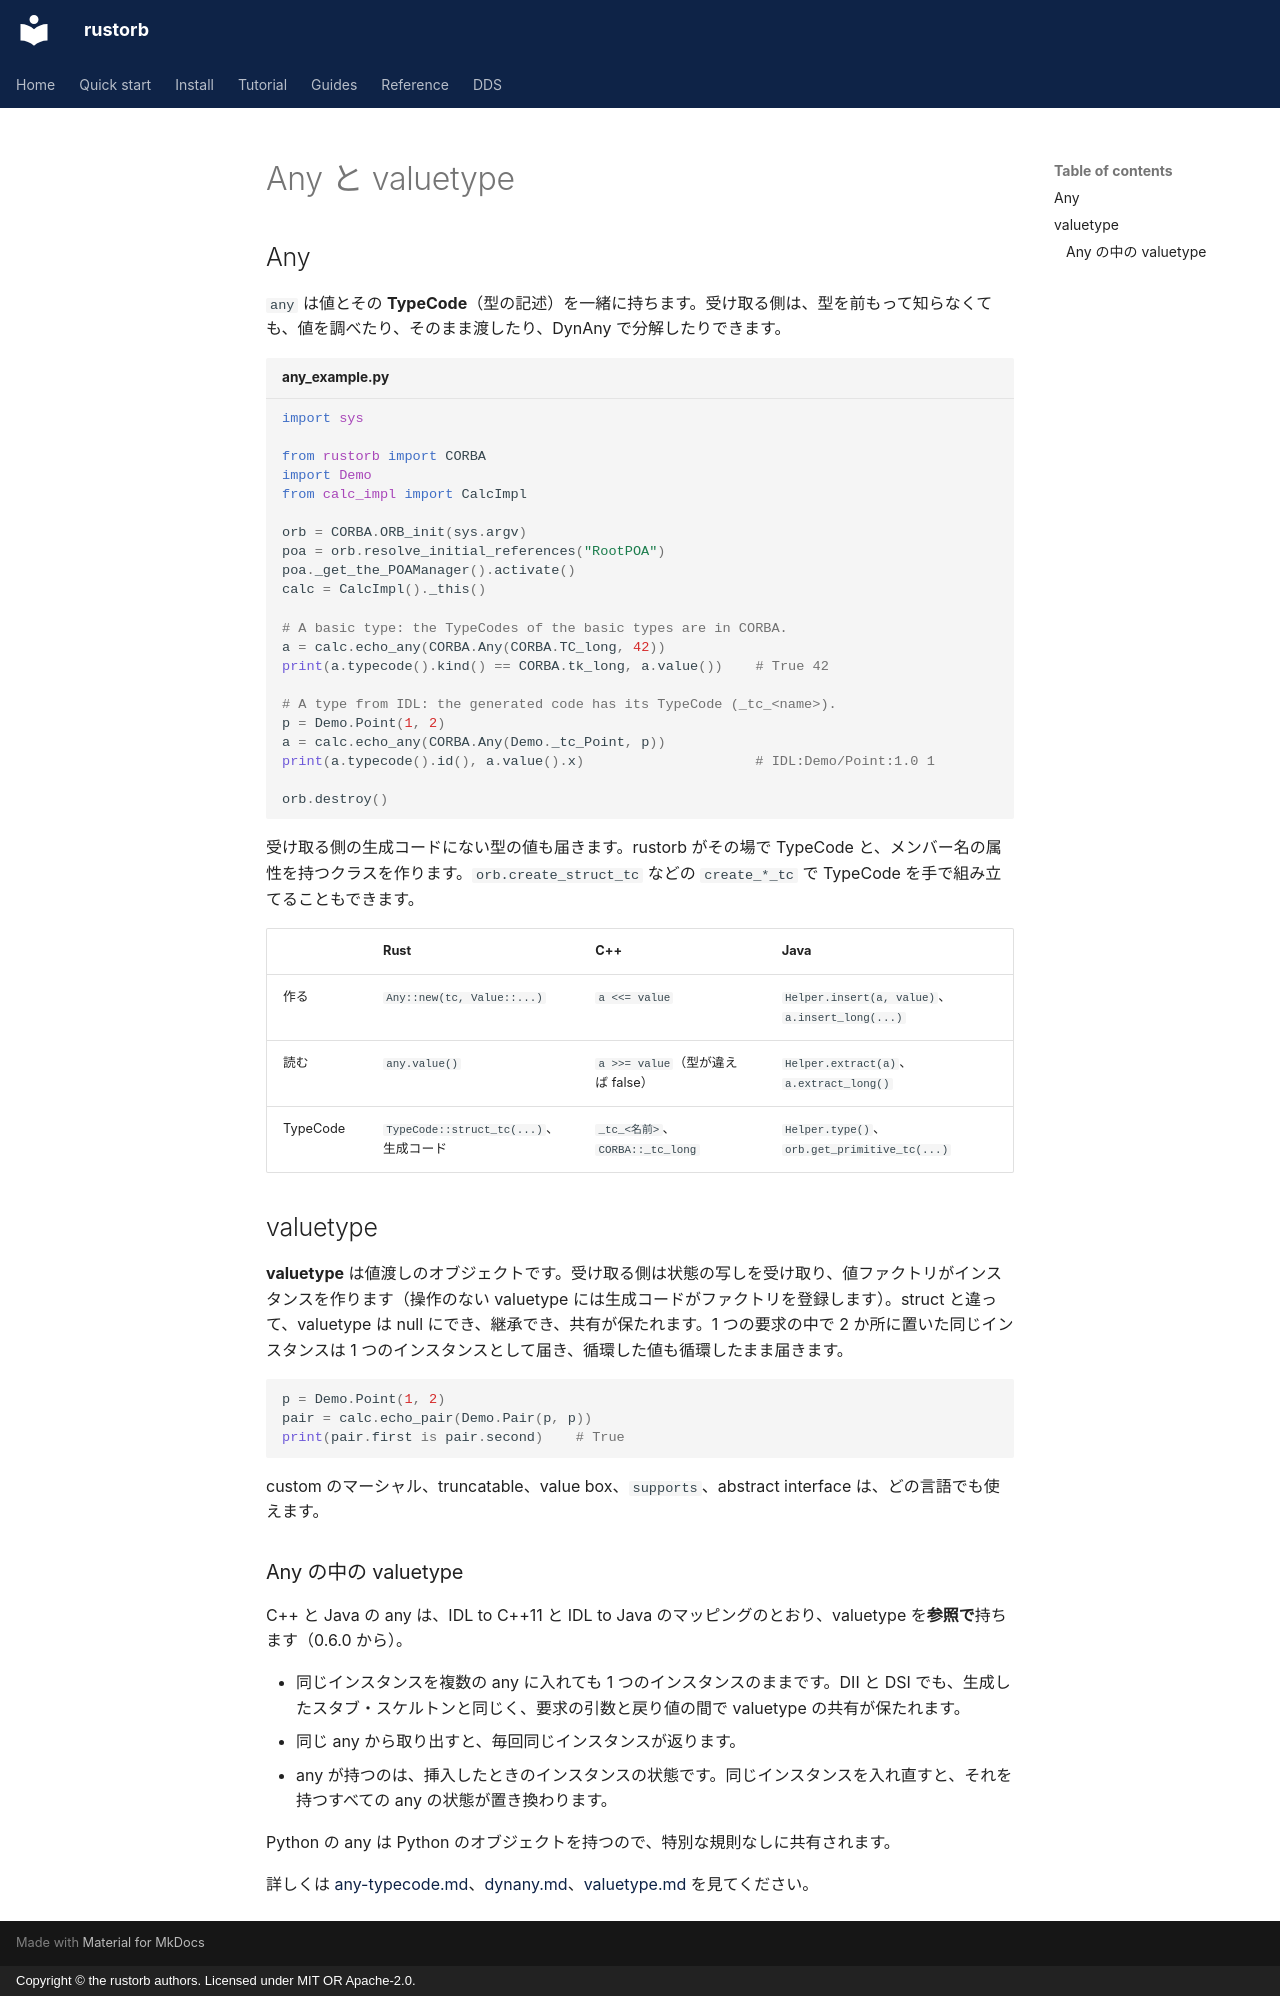

repository: rustorb/rustorb.github.io · page: ja/guides/any-valuetype/index.html · generator: mkdocs · copyright: Copyright © the rustorb authors. Licensed under MIT OR Apache-2.0.

# Any と valuetype

## Any

`any` は値とその **TypeCode**（型の記述）を一緒に持ちます。受け取る側は、型を前もって知らなくても、値を調べたり、そのまま渡したり、DynAny で分解したりできます。

```python title="any_example.py"
import sys

from rustorb import CORBA
import Demo
from calc_impl import CalcImpl

orb = CORBA.ORB_init(sys.argv)
poa = orb.resolve_initial_references("RootPOA")
poa._get_the_POAManager().activate()
calc = CalcImpl()._this()

# A basic type: the TypeCodes of the basic types are in CORBA.
a = calc.echo_any(CORBA.Any(CORBA.TC_long, 42))
print(a.typecode().kind() == CORBA.tk_long, a.value())    # True 42

# A type from IDL: the generated code has its TypeCode (_tc_<name>).
p = Demo.Point(1, 2)
a = calc.echo_any(CORBA.Any(Demo._tc_Point, p))
print(a.typecode().id(), a.value().x)                     # IDL:Demo/Point:1.0 1

orb.destroy()
```

受け取る側の生成コードにない型の値も届きます。rustorb がその場で TypeCode と、メンバー名の属性を持つクラスを作ります。`orb.create_struct_tc` などの `create_*_tc` で TypeCode を手で組み立てることもできます。

| | Rust | C++ | Java |
| --- | --- | --- | --- |
| 作る | `Any::new(tc, Value::...)` | `a <<= value` | `Helper.insert(a, value)`、`a.insert_long(...)` |
| 読む | `any.value()` | `a >>= value`（型が違えば false） | `Helper.extract(a)`、`a.extract_long()` |
| TypeCode | `TypeCode::struct_tc(...)`、生成コード | `_tc_<名前>`、`CORBA::_tc_long` | `Helper.type()`、`orb.get_primitive_tc(...)` |

## valuetype

**valuetype** は値渡しのオブジェクトです。受け取る側は状態の写しを受け取り、値ファクトリがインスタンスを作ります（操作のない valuetype には生成コードがファクトリを登録します）。struct と違って、valuetype は null にでき、継承でき、共有が保たれます。1 つの要求の中で 2 か所に置いた同じインスタンスは 1 つのインスタンスとして届き、循環した値も循環したまま届きます。

```python
p = Demo.Point(1, 2)
pair = calc.echo_pair(Demo.Pair(p, p))
print(pair.first is pair.second)    # True
```

custom のマーシャル、truncatable、value box、`supports`、abstract interface は、どの言語でも使えます。

### Any の中の valuetype {#valuetypes-in-an-any}

C++ と Java の any は、IDL to C++11 と IDL to Java のマッピングのとおり、valuetype を**参照で**持ちます（0.6.0 から）。

- 同じインスタンスを複数の any に入れても 1 つのインスタンスのままです。DII と DSI でも、生成したスタブ・スケルトンと同じく、要求の引数と戻り値の間で valuetype の共有が保たれます。
- 同じ any から取り出すと、毎回同じインスタンスが返ります。
- any が持つのは、挿入したときのインスタンスの状態です。同じインスタンスを入れ直すと、それを持つすべての any の状態が置き換わります。

Python の any は Python のオブジェクトを持つので、特別な規則なしに共有されます。

詳しくは [any-typecode.md](https://github.com/rustorb/rustorb/blob/main/docs/any-typecode.md)、[dynany.md](https://github.com/rustorb/rustorb/blob/main/docs/dynany.md)、[valuetype.md](https://github.com/rustorb/rustorb/blob/main/docs/valuetype.md) を見てください。
